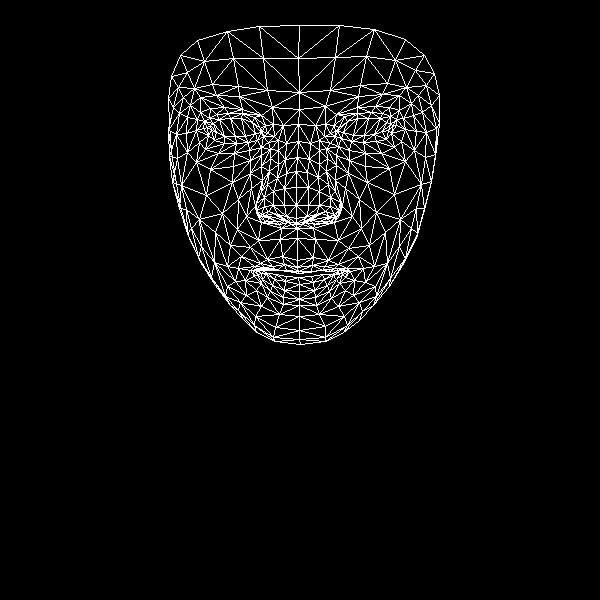

Source data for this figure (header and first rows):
, x, y
0, 297, 260
1, 296, 218
2, 297, 228
3, 286, 173
4, 296, 205
5, 296, 187
6, 298, 141
7, 211, 130
8, 299, 109
9, 299, 92
10, 299, 25
11, 297, 267
12, 298, 271
13, 298, 273
14, 298, 277
15, 299, 284
16, 299, 291
17, 299, 299
18, 299, 305
19, 296, 223
20, 284, 220
21, 171, 76
22, 248, 142
23, 236, 143
24, 224, 143
25, 208, 135
26, 257, 140
27, 228, 113
28, 242, 113
29, 216, 114
30, 209, 118
31, 199, 142
32, 255, 316
33, 207, 127
34, 168, 130
35, 186, 133
36, 238, 199
37, 282, 256
38, 286, 270
39, 267, 259
40, 260, 263
41, 276, 270
42, 268, 270
43, 245, 280
44, 286, 216
45, 284, 205
46, 190, 105
47, 261, 166
48, 256, 210
49, 256, 203
50, 206, 195
51, 284, 188
52, 216, 95
53, 200, 97
54, 180, 55
55, 272, 107
56, 254, 117
57, 238, 268
58, 189, 238
59, 266, 216
... 408 more rows
